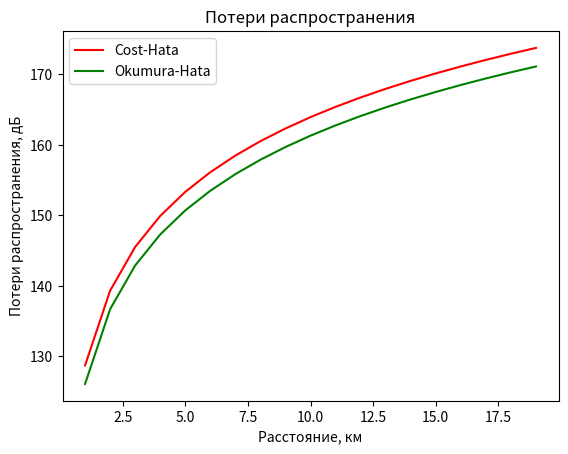
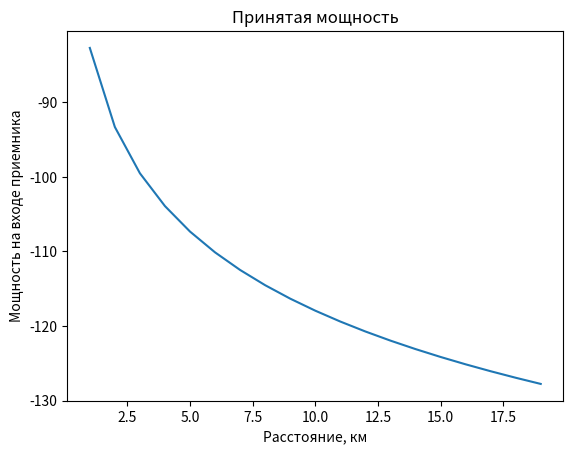

Reproduce these figures in Python, in order.
import numpy as np
import matplotlib.pyplot as plt
from scipy import signal
from scipy.signal import kaiserord , lfilter , firwin , freqz
from scipy import fftpack
r=np.arange (1, 20, 1)
#r=6;
hbc=30
hma=1.6
f1=900
C=3
a1=(1.11*np.log10(f1)-0.7)*hma-(1.56*np.log10(f1)-0.8) #поправочный коэффициент
# Модель Cost−Hata
Lcoh=46.3+33.9*np.log10(f1)-13.82*np.log10(hbc)-a1+(44.9-6.55*np.log10(hbc))*np.log10(r)+C
# Модель Okumura−Hata
Lokh=69.55+26.16*np.log10(f1)-13.83*np.log10(hbc)+(44.9-6.55*np.log10(hbc))*np.log10(r)-a1
plt.plot(r, Lcoh, 'r', r, Lokh, 'g')
plt.title("Потери распространения")
plt.xlabel('Расстояние, км')
plt.ylabel('Потери распространения, дБ')
plt.legend(['Cost-Hata', 'Okumura-Hata'])
plt.savefig('потери_распространения.png', dpi=300, bbox_inches='tight')
Pt=35 # мощность передатчика , дБм
Gt=8
Gr=3
Pr=Pt+Gt+Gr-Lcoh
plt.figure(2)
plt.plot(r, Pr)
plt.title("Принятая мощность")
plt.xlabel('Расстояние, км')
plt.ylabel('Мощность на входе приемника')
plt.show()